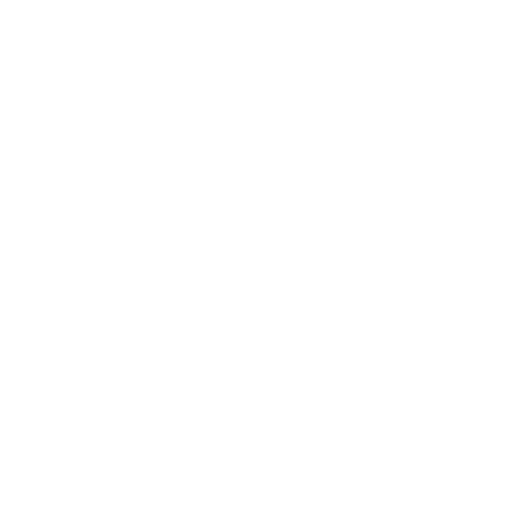
t = 0.00 s
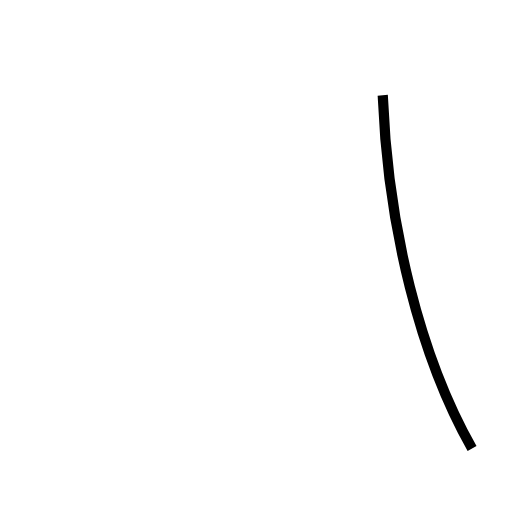
t = 1.08 s
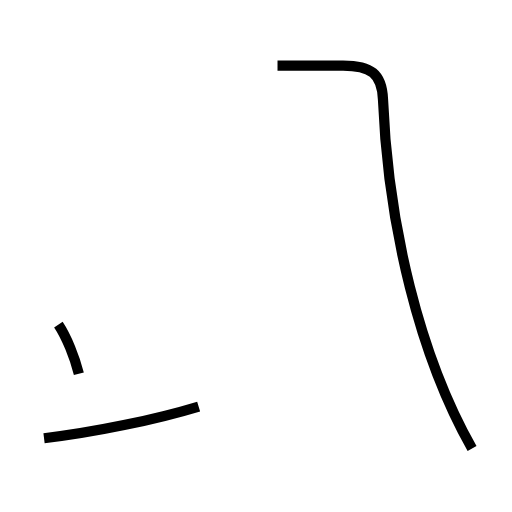
t = 2.05 s
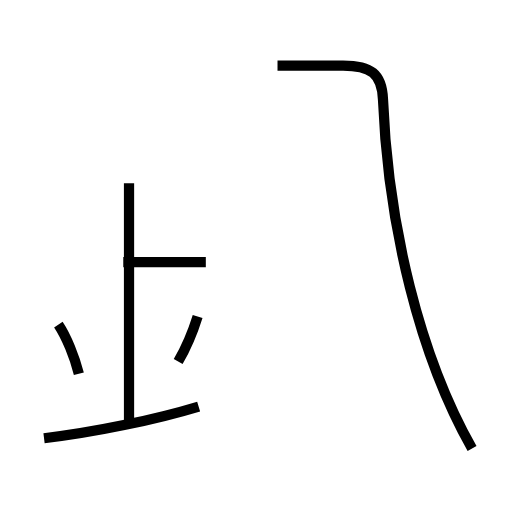
t = 3.14 s
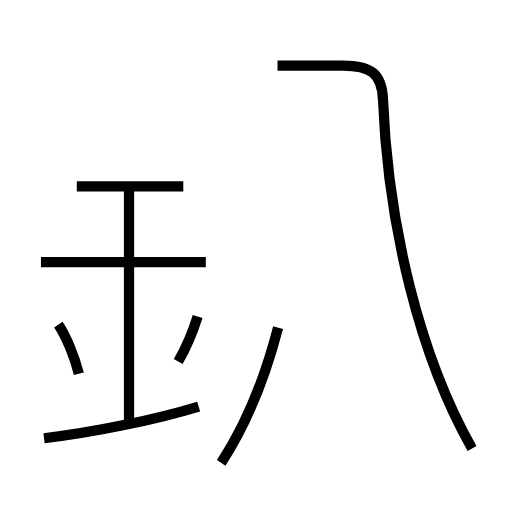
t = 4.12 s
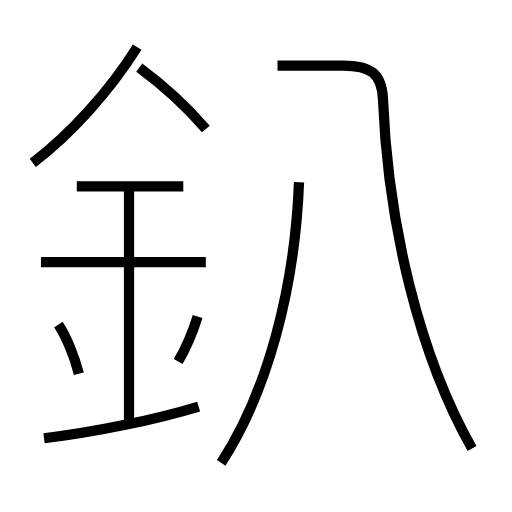
t = 5.28 s

The animated SVG that drew these frames (rendered in a browser with its animation timeline set to each time). Animation: 10 SMIL elements (animate=10); one cycle of 5.28 s.

<?xml version='1.0' encoding='utf-8'?>
<svg viewBox="0.0 -6.0 50.0 50.0" version="1.1" xmlns="http://www.w3.org/2000/svg"><rect x="-1000" y="-1000" width="2000" height="2000" stroke="white" fill="white" /><g style="fill:none;stroke:#000000;stroke-width:1"><path d="M 46.1 -0.2 C 41.0 -9.2 37.9 -21.9 37.4 -34.3 C 37.3 -36.8 36.2 -37.6 33.5 -37.6 L 27.1 -37.6 " transform="translate(0.0 38.0)" stroke-dasharray="47.818364729155746" stroke-dashoffset="47.818364729155746"><animate attributeName="stroke-dashoffset" from="47.818364729155746" to="0" dur="1.4345509418746722s" begin="0s" fill="freeze" /></path><path d="M 4.3 -1.2 C 9.3 -1.8 15.1 -3.0 19.4 -4.3 " transform="translate(0.0 38.0)" stroke-dasharray="15.432090277560533" stroke-dashoffset="15.432090277560533"><animate attributeName="stroke-dashoffset" from="15.432090277560533" to="0" dur="0.46296270832681596s" begin="1.4345509418746722s" fill="freeze" /></path><path d="M 7.7 -7.5 C 7.3 -9.1 6.5 -11.1 5.7 -12.3 " transform="translate(0.0 38.0)" stroke-dasharray="5.220871206451204" stroke-dashoffset="5.220871206451204"><animate attributeName="stroke-dashoffset" from="5.220871206451204" to="0" dur="0.15662613619353613s" begin="1.8975136502014882s" fill="freeze" /></path><path d="M 12.6 -2.8 L 12.6 -26.1 " transform="translate(0.0 38.0)" stroke-dasharray="23.3" stroke-dashoffset="23.3"><animate attributeName="stroke-dashoffset" from="23.3" to="0" dur="0.699s" begin="2.0541397863950244s" fill="freeze" /></path><path d="M 17.4 -8.7 C 18.1 -9.9 18.8 -11.5 19.3 -13.1 " transform="translate(0.0 38.0)" stroke-dasharray="4.802058880466874" stroke-dashoffset="4.802058880466874"><animate attributeName="stroke-dashoffset" from="4.802058880466874" to="0" dur="0.14406176641400623s" begin="2.753139786395024s" fill="freeze" /></path><path d="M 20.1 -18.4 L 4.0 -18.4 " transform="translate(0.0 38.0)" stroke-dasharray="16.1" stroke-dashoffset="16.1"><animate attributeName="stroke-dashoffset" from="16.1" to="0" dur="0.48300000000000004s" begin="2.8972015528090305s" fill="freeze" /></path><path d="M 17.9 -25.8 L 7.5 -25.8 " transform="translate(0.0 38.0)" stroke-dasharray="10.399999999999999" stroke-dashoffset="10.399999999999999"><animate attributeName="stroke-dashoffset" from="10.399999999999999" to="0" dur="0.31199999999999994s" begin="3.3802015528090306s" fill="freeze" /></path><path d="M 21.6 1.2 C 26.1 -5.7 28.8 -15.8 29.2 -26.2 " transform="translate(0.0 38.0)" stroke-dasharray="28.75625275273828" stroke-dashoffset="28.75625275273828"><animate attributeName="stroke-dashoffset" from="28.75625275273828" to="0" dur="0.8626875825821484s" begin="3.6922015528090304s" fill="freeze" /></path><path d="M 3.2 -28.1 C 6.9 -30.9 10.7 -35.1 13.4 -39.4 " transform="translate(0.0 38.0)" stroke-dasharray="15.299445900466079" stroke-dashoffset="15.299445900466079"><animate attributeName="stroke-dashoffset" from="15.299445900466079" to="0" dur="0.45898337701398234s" begin="4.5548891353911785s" fill="freeze" /></path><path d="M 20.1 -31.4 C 18.4 -33.4 15.9 -35.7 13.6 -37.4" transform="translate(0.0 38.0)" stroke-dasharray="8.863122404194565" stroke-dashoffset="8.863122404194565"><animate attributeName="stroke-dashoffset" from="8.863122404194565" to="0" dur="0.2658936721258369s" begin="5.013872512405161s" fill="freeze" /></path></g></svg>
